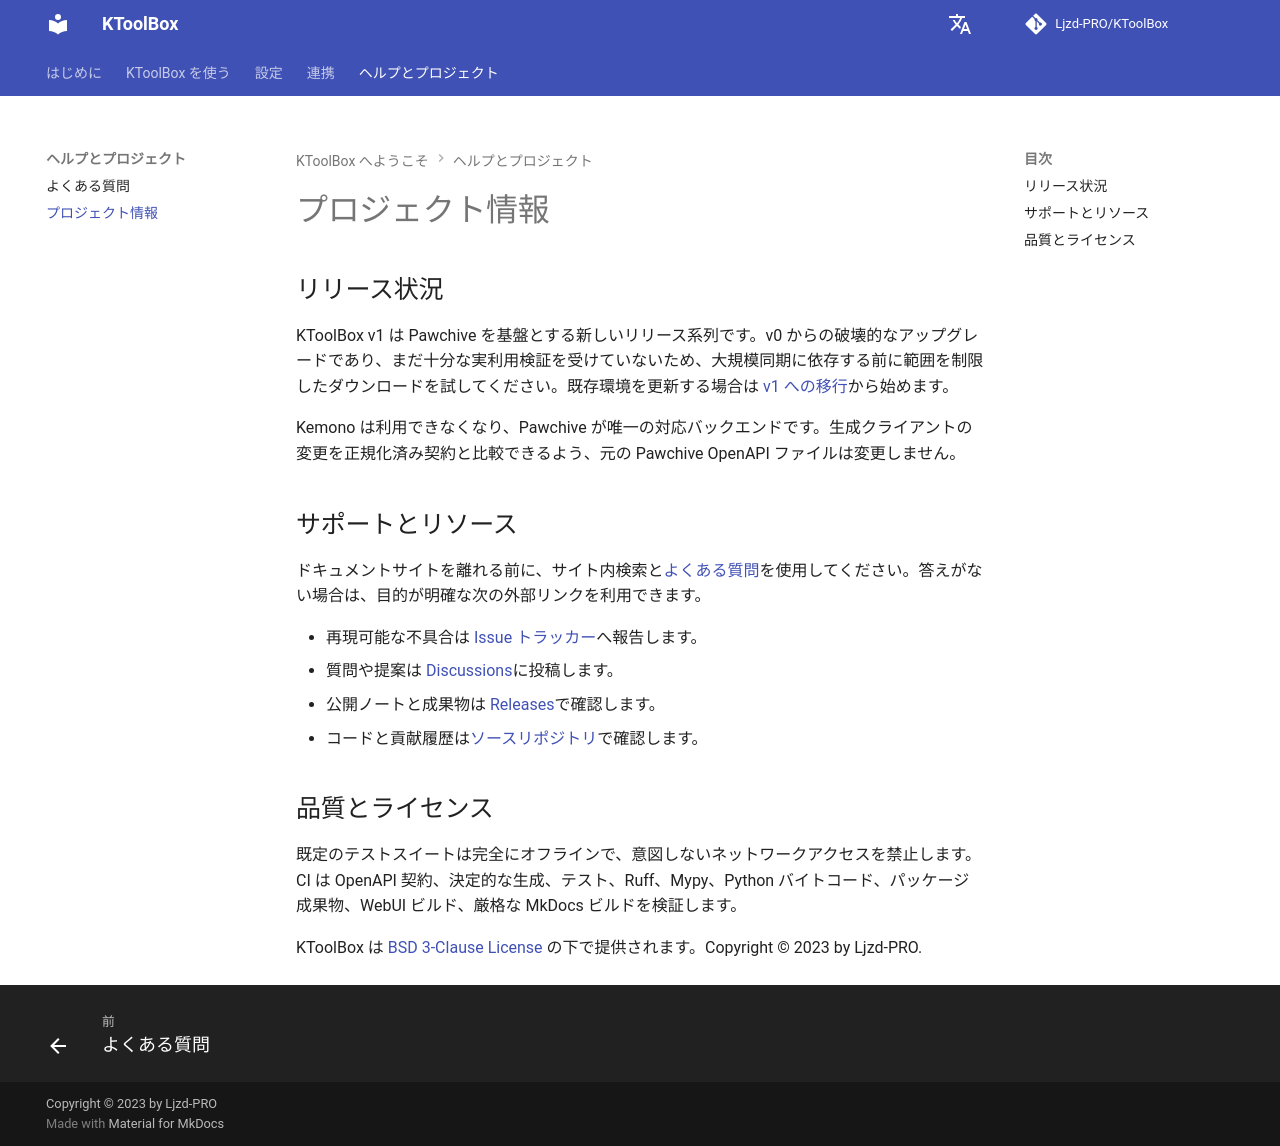

repository: Ljzd-PRO/KToolBox · page: master/ja/more/index.html · generator: mkdocs

# プロジェクト情報

## リリース状況

KToolBox v1 は Pawchive を基盤とする新しいリリース系列です。v0 からの破壊的なアップグレードであり、まだ十分な実利用検証を受けていないため、大規模同期に依存する前に範囲を制限したダウンロードを試してください。既存環境を更新する場合は [v1 への移行](migration-v1.md)から始めます。

Kemono は利用できなくなり、Pawchive が唯一の対応バックエンドです。生成クライアントの変更を正規化済み契約と比較できるよう、元の Pawchive OpenAPI ファイルは変更しません。

## サポートとリソース

ドキュメントサイトを離れる前に、サイト内検索と[よくある質問](faq.md)を使用してください。答えがない場合は、目的が明確な次の外部リンクを利用できます。

- 再現可能な不具合は [Issue トラッカー](https://github.com/Ljzd-PRO/KToolBox/issues)へ報告します。
- 質問や提案は [Discussions](https://github.com/Ljzd-PRO/KToolBox/discussions)に投稿します。
- 公開ノートと成果物は [Releases](https://github.com/Ljzd-PRO/KToolBox/releases)で確認します。
- コードと貢献履歴は[ソースリポジトリ](https://github.com/Ljzd-PRO/KToolBox)で確認します。

## 品質とライセンス

既定のテストスイートは完全にオフラインで、意図しないネットワークアクセスを禁止します。CI は OpenAPI 契約、決定的な生成、テスト、Ruff、Mypy、Python バイトコード、パッケージ成果物、WebUI ビルド、厳格な MkDocs ビルドを検証します。

KToolBox は [BSD 3-Clause License](https://opensource.org/license/bsd-3-clause) の下で提供されます。Copyright © 2023 by Ljzd-PRO.
